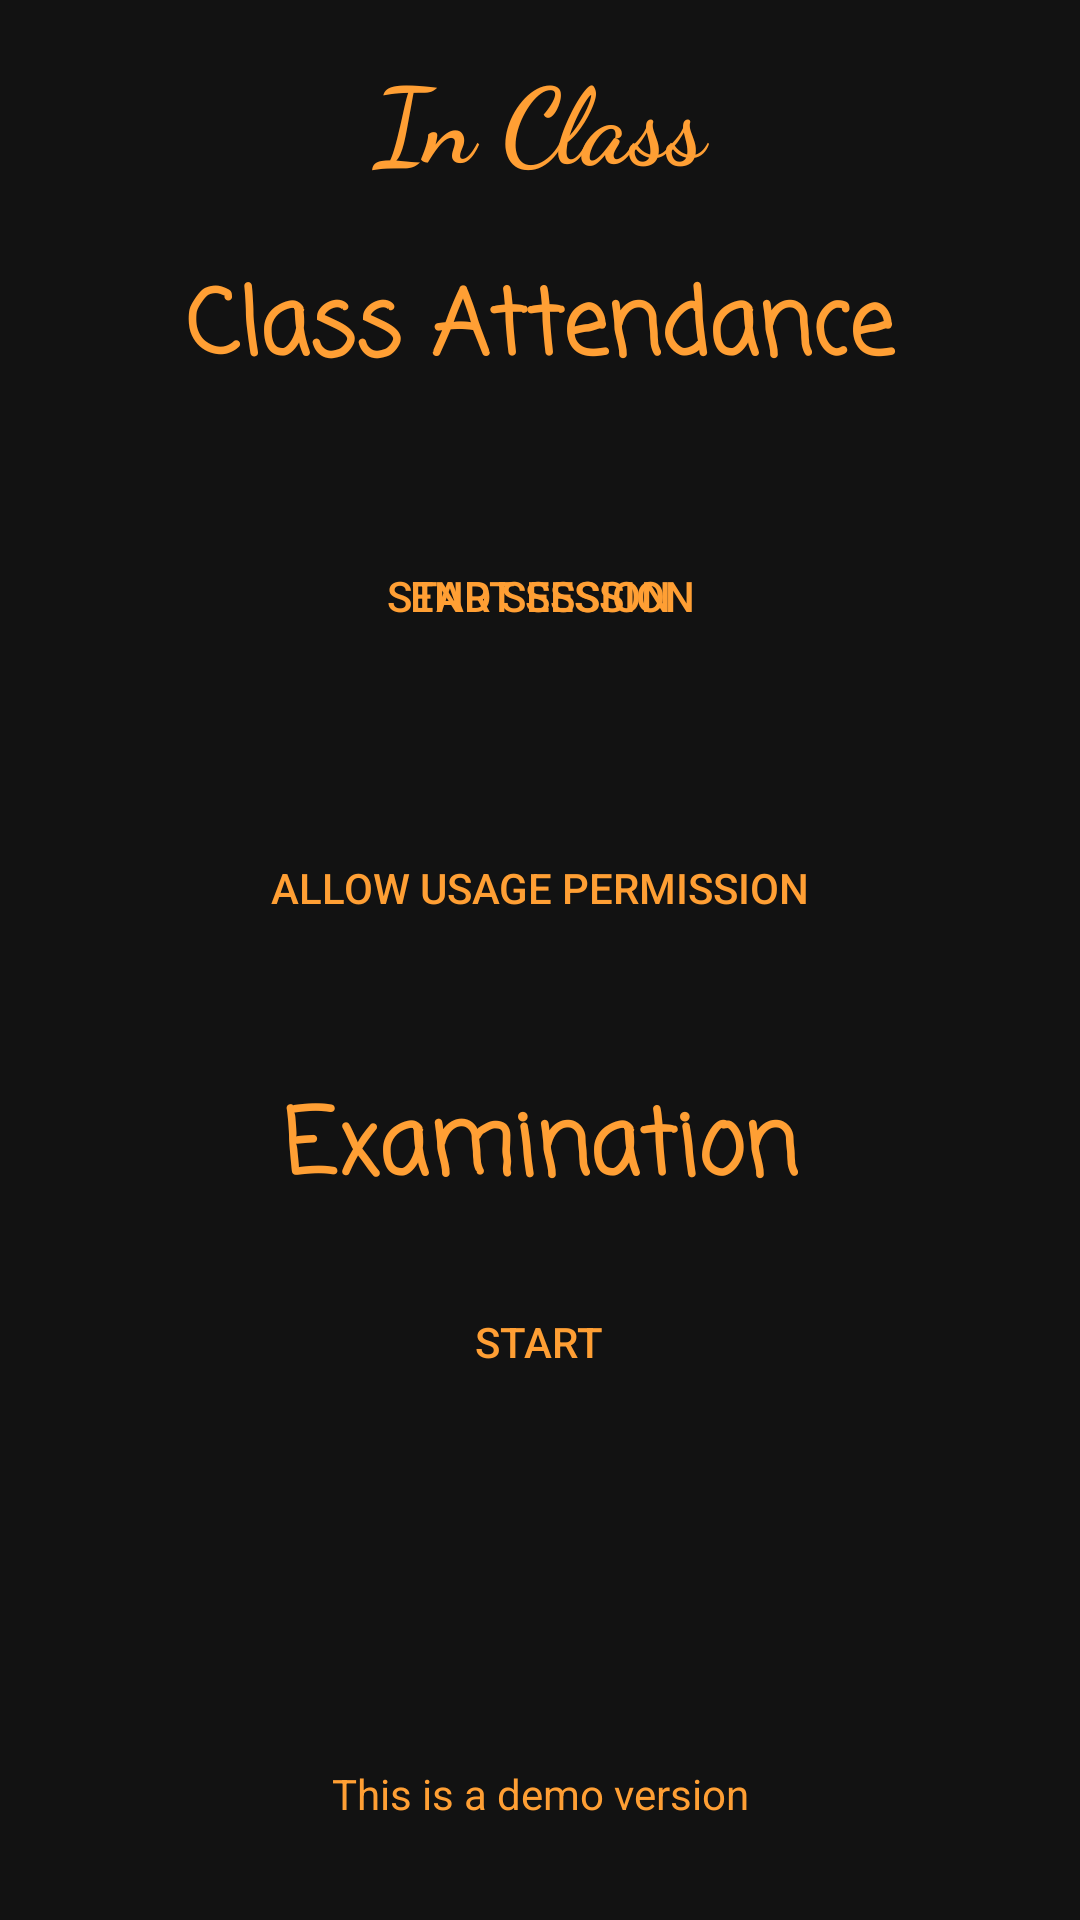

This screen was rendered from an Android layout file. Write that file and the resources it references.
<!-- AndroidManifest.xml: application theme AppTheme -->
<!-- res/layout/activity_main.xml -->
<?xml version="1.0" encoding="utf-8"?>
<androidx.constraintlayout.widget.ConstraintLayout xmlns:android="http://schemas.android.com/apk/res/android"
    xmlns:app="http://schemas.android.com/apk/res-auto"
    xmlns:tools="http://schemas.android.com/tools"
    android:layout_width="match_parent"
    android:layout_height="match_parent"
    android:background="#121212"
    tools:context=".MainActivity">

    <Button
        android:id="@+id/buttonStopService"
        android:layout_width="181dp"
        android:layout_height="53dp"
        android:layout_marginTop="44dp"
        android:background="@drawable/button_bg"
        android:padding="16dp"
        android:text="End session"
        android:textColor="@color/colorAccent"
        app:layout_constraintEnd_toEndOf="parent"
        app:layout_constraintStart_toStartOf="parent"
        app:layout_constraintTop_toBottomOf="@+id/attendance" />

    <Button
        android:id="@+id/buttonStartClass"
        android:layout_width="181dp"
        android:layout_height="53dp"
        android:layout_marginStart="8dp"
        android:layout_marginTop="44dp"
        android:layout_marginEnd="8dp"
        android:background="@drawable/button_bg"
        android:padding="16dp"
        android:text="start session"
        android:textColor="@color/colorAccent"
        app:layout_constraintEnd_toEndOf="parent"
        app:layout_constraintStart_toStartOf="parent"
        app:layout_constraintTop_toBottomOf="@+id/attendance" />

    <Button
        android:id="@+id/buttonStartTest"
        android:layout_width="wrap_content"
        android:layout_height="wrap_content"
        android:layout_marginBottom="160dp"
        android:background="@drawable/button_bg"
        android:padding="16dp"
        android:text="Start"
        android:textColor="@color/colorAccent"
        app:layout_constraintBottom_toBottomOf="parent"
        app:layout_constraintEnd_toEndOf="parent"
        app:layout_constraintHorizontal_bias="0.498"
        app:layout_constraintStart_toStartOf="parent"
        app:layout_constraintTop_toBottomOf="@+id/exam"
        tools:ignore="MissingConstraints" />

    <TextView
        android:id="@+id/textView2"
        android:layout_width="294dp"
        android:layout_height="45dp"
        android:text="@string/app_name"
        android:fontFamily="cursive"
        android:textAlignment="center"
        android:textColor="@color/colorAccent"
        android:textSize="35dp"
        android:textStyle="bold"
        app:layout_constraintBottom_toBottomOf="parent"
        app:layout_constraintEnd_toEndOf="parent"
        app:layout_constraintHorizontal_bias="0.495"
        app:layout_constraintStart_toStartOf="parent"
        app:layout_constraintTop_toTopOf="parent"
        app:layout_constraintVertical_bias="0.026" />

    <Button
        android:id="@+id/usage_permission"
        android:layout_width="217dp"
        android:layout_height="47dp"
        android:background="@drawable/button_bg"
        android:text="Allow usage permission"
        android:textColor="@color/colorAccent"
        app:layout_constraintBottom_toBottomOf="parent"
        app:layout_constraintEnd_toEndOf="parent"
        app:layout_constraintStart_toStartOf="parent"
        app:layout_constraintTop_toTopOf="parent"
        app:layout_constraintVertical_bias="0.459" />

    <TextView
        android:id="@+id/attendance"
        android:layout_width="244dp"
        android:layout_height="41dp"
        android:text="Class Attendance"
        android:textAlignment="center"
        android:textColor="@color/colorAccent"
        android:textSize="30dp"
        android:fontFamily="casual"
        android:textStyle="bold"
        app:layout_constraintBottom_toTopOf="@+id/exam"
        app:layout_constraintEnd_toEndOf="parent"
        app:layout_constraintHorizontal_bias="0.497"
        app:layout_constraintStart_toStartOf="parent"
        app:layout_constraintTop_toBottomOf="@+id/textView2"
        app:layout_constraintVertical_bias="0.103" />

    <TextView
        android:id="@+id/exam"
        android:layout_width="281dp"
        android:layout_height="54dp"
        android:fontFamily="casual"
        android:text="Examination"
        android:textAlignment="center"
        android:textColor="@color/colorAccent"
        android:textSize="30dp"
        android:textStyle="bold"
        app:layout_constraintBottom_toTopOf="@+id/textView5"
        app:layout_constraintEnd_toEndOf="parent"
        app:layout_constraintStart_toStartOf="parent"
        app:layout_constraintTop_toBottomOf="@+id/usage_permission"
        app:layout_constraintVertical_bias="0.194" />

    <TextView
        android:id="@+id/starttime"
        android:layout_width="wrap_content"
        android:layout_height="wrap_content"
        android:layout_marginTop="124dp"
        android:text=" "
        android:textColor="@color/colorAccent"
        app:layout_constraintEnd_toEndOf="parent"
        app:layout_constraintStart_toStartOf="parent"
        app:layout_constraintTop_toBottomOf="@+id/attendance" />

    <TextView
        android:id="@+id/stoptime"
        android:layout_width="wrap_content"
        android:layout_height="wrap_content"
        android:layout_marginTop="16dp"
        android:text=" "
        android:textColor="@color/colorAccent"
        app:layout_constraintEnd_toEndOf="parent"
        app:layout_constraintStart_toStartOf="parent"
        app:layout_constraintTop_toBottomOf="@+id/starttime" />

    <TextView
        android:id="@+id/activetime"
        android:layout_width="wrap_content"
        android:layout_height="wrap_content"
        android:text=" "
        android:textColor="@color/colorAccent"
        app:layout_constraintBottom_toTopOf="@+id/exam"
        app:layout_constraintEnd_toEndOf="parent"
        app:layout_constraintStart_toStartOf="parent"
        app:layout_constraintTop_toBottomOf="@+id/stoptime"
        app:layout_constraintVertical_bias="0.243"
        tools:ignore="MissingConstraints" />

    <TextView
        android:id="@+id/textView5"
        android:layout_width="294dp"
        android:layout_height="34dp"
        android:padding="4dp"
        android:text="This is a demo version"
        android:textAlignment="center"
        android:textColor="@color/colorAccent"
        app:layout_constraintBottom_toBottomOf="parent"
        app:layout_constraintEnd_toEndOf="parent"
        app:layout_constraintStart_toStartOf="parent"
        app:layout_constraintTop_toTopOf="parent"
        app:layout_constraintVertical_bias="0.964"
        tools:ignore="MissingConstraints" />

</androidx.constraintlayout.widget.ConstraintLayout>
<!-- resources referenced by this layout -->
<resources>
  <color name="colorAccent">#FF9F34</color>
  <string name="app_name">In Class</string>
  <style name="AppTheme" parent="Theme.AppCompat.Light.NoActionBar">
          
          <item name="colorPrimary">@color/colorPrimary</item>
          <item name="colorPrimaryDark">@color/colorPrimaryDark</item>
          <item name="colorAccent">@color/colorAccent</item>
          <item name="android:statusBarColor">#121212</item>
      </style>
  <color name="colorPrimary">#6200EE</color>
  <color name="colorPrimaryDark">#3700B3</color>
</resources>
